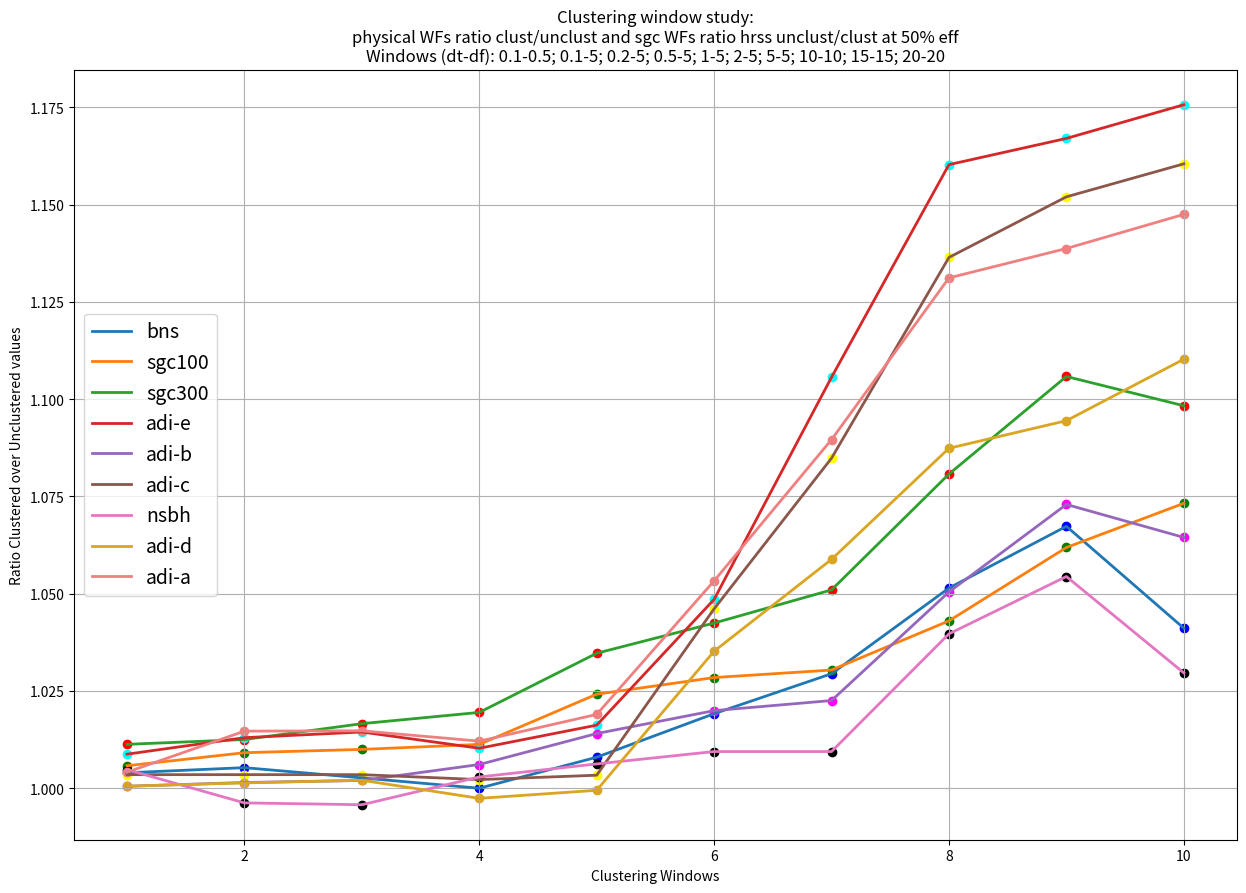

Write Python code to recreate this figure.
import matplotlib.pyplot as plt
#clustering windows: 0.1-0.5; 0.1-5; 0.2-5; 0.5-5; 1-5; 2-5; 5-5; (10-10;15-15)

fig=plt.figure(figsize=(15,10))

#bns waveform
d01= ((1/0.473095)*10) #unclustered value
scale1=[0.471225, 0.470605, 0.471841, 0.473095, 0.469354, 0.4642, 0.459568,0.449939,0.443251,0.454403]
d1= [(1/a)*10 for a in scale1]  #clustered values
f=[i/d01 for i in d1]
plt.scatter(range (1, len(d1)+1), f, color='b')
plt.plot(range (1, len(d1)+1), f, linewidth=2, label='bns')

#sgc100 waveform
d01 = 1.68939
scale3=[1.67969, 1.6741,1.67269,1.67057,1.64952,1.64266,1.63957,1.6197,1.59094,1.57411] #clustered values
g=[d01/i for i in scale3]
plt.scatter(range (1, len(scale3)+1), g, color='g')
plt.plot(range (1, len(scale3)+1), g, linewidth=2,label='sgc100')
#sgc300 waveform
d01 = 1.63296
scale5=[1.61474,1.61276,1.6063,1.60174,1.5782,1.56645,1.55374,1.51093,1.47666, 1.48678] #clustered values
h=[d01/i for i in scale5]
plt.scatter(range (1, len(scale5)+1), h, color='r')
plt.plot(range (1, len(scale5)+1), h, linewidth=2,label='sgc300')

#adi-e waveform
d01 = (1./0.315264)*10. #unclustered value
scale7=[0.312529,0.31122,0.310771,0.312058,0.310234,0.300668,0.285139,0.271709,0.27014,0.26815]
d7= [(1/a)*10 for a in scale7]  #clustered values
j=[i/d01 for i in d7]
plt.scatter(range (1, len(d7)+1), j, color='cyan')
plt.plot(range (1, len(d7)+1), j, linewidth=2,label='adi-e')

#adi-b waveform
d02= ((1/0.264092)*20) #unclustered value
scale2=[0.263958,0.263704,0.263567,0.262492,0.260431,0.258927,0.25827,0.251407,0.246137,0.248097]
d2= [(1/a)*20 for a in scale2]  #clustered values
k=[i/d02 for i in d2]
plt.scatter(range (1, len(d2)+1), k, color='magenta')
plt.plot(range (1, len(d2)+1), k,linewidth=2,label='adi-b')

#adi-c waveform
d02= ((1/0.331693)*10) #unclustered value
scale2=[0.330539, 0.330539, 0.330539, 0.330958, 0.330587, 0.317071, 0.305751,0.291868,0.287922,0.285818]
d2= [(1/a)*10 for a in scale2]  #clustered values
k=[i/d02 for i in d2]
plt.scatter(range (1, len(d2)+1), k, color='yellow')
plt.plot(range (1, len(d2)+1), k,linewidth=2,label='adi-c')

#nsbh waveform
d02 = (1./0.332845)*20. #unclustered value
scale4=[0.331263,0.334105,0.334262,0.331884,0.330778,0.329735,0.329735,0.320141,0.315666,0.323261]
d4= [(1/a)*20 for a in scale4]  #clustered values
l=[i/d02 for i in d4]
plt.scatter(range (1, len(d4)+1), l, color='k')
plt.plot(range (1, len(d4)+1), l, linewidth=2,label='nsbh')

#adi-d waveform
d02= ((1/0.897992)*10) #unclustered value
scale9=[0.897523,0.89676,0.896153,0.900335,0.898467,0.867435,0.848094,0.825823,0.820475,0.808799]
d9= [(1/a)*10 for a in scale9]  #clustered values
z=[i/d02 for i in d9]
plt.scatter(range (1, len(d9)+1), z, color='goldenrod')
plt.plot(range (1, len(d9)+1), z,linewidth=2,label='adi-d', color='goldenrod')

#adi-a waveform
d02= ((1/0.459766)*10) #unclustered value
scale6=[0.457878,0.453117,0.453079,0.454267,0.451207,0.436499,0.421952,0.406447,0.40375,0.400663]
d6= [(1/a)*10 for a in scale6]  #clustered values
p=[i/d02 for i in d6]
plt.scatter(range (1, len(d6)+1), p, color='lightcoral')
plt.plot(range (1, len(d6)+1), p,linewidth=2,label='adi-a', color='lightcoral')


plt.xlabel('Clustering Windows')
#plt.yticks([0.2, 0.3, 0.5, 1, 1.1, 1.5, 1.6, 2, 2.5, 2.8, 3, 3.6, 4])
#plt.yticks([0.281,0.282, 0.288, 0.292, 0.295, 0.304, 1.003, 1.0, 1.029, 1.513, 1.522, 1.659,2.856, 2.860, 2.869, 3.58, 3.604,3.663])
plt.ylabel('Ratio Clustered over Unclustered values')
plt.title('Clustering window study:\nphysical WFs ratio clust/unclust and sgc WFs ratio hrss unclust/clust at 50% eff\nWindows (dt-df): 0.1-0.5; 0.1-5; 0.2-5; 0.5-5; 1-5; 2-5; 5-5; 10-10; 15-15; 20-20')
plt.legend(loc="center left", prop={'size':14})
plt.grid()
plt.show()



